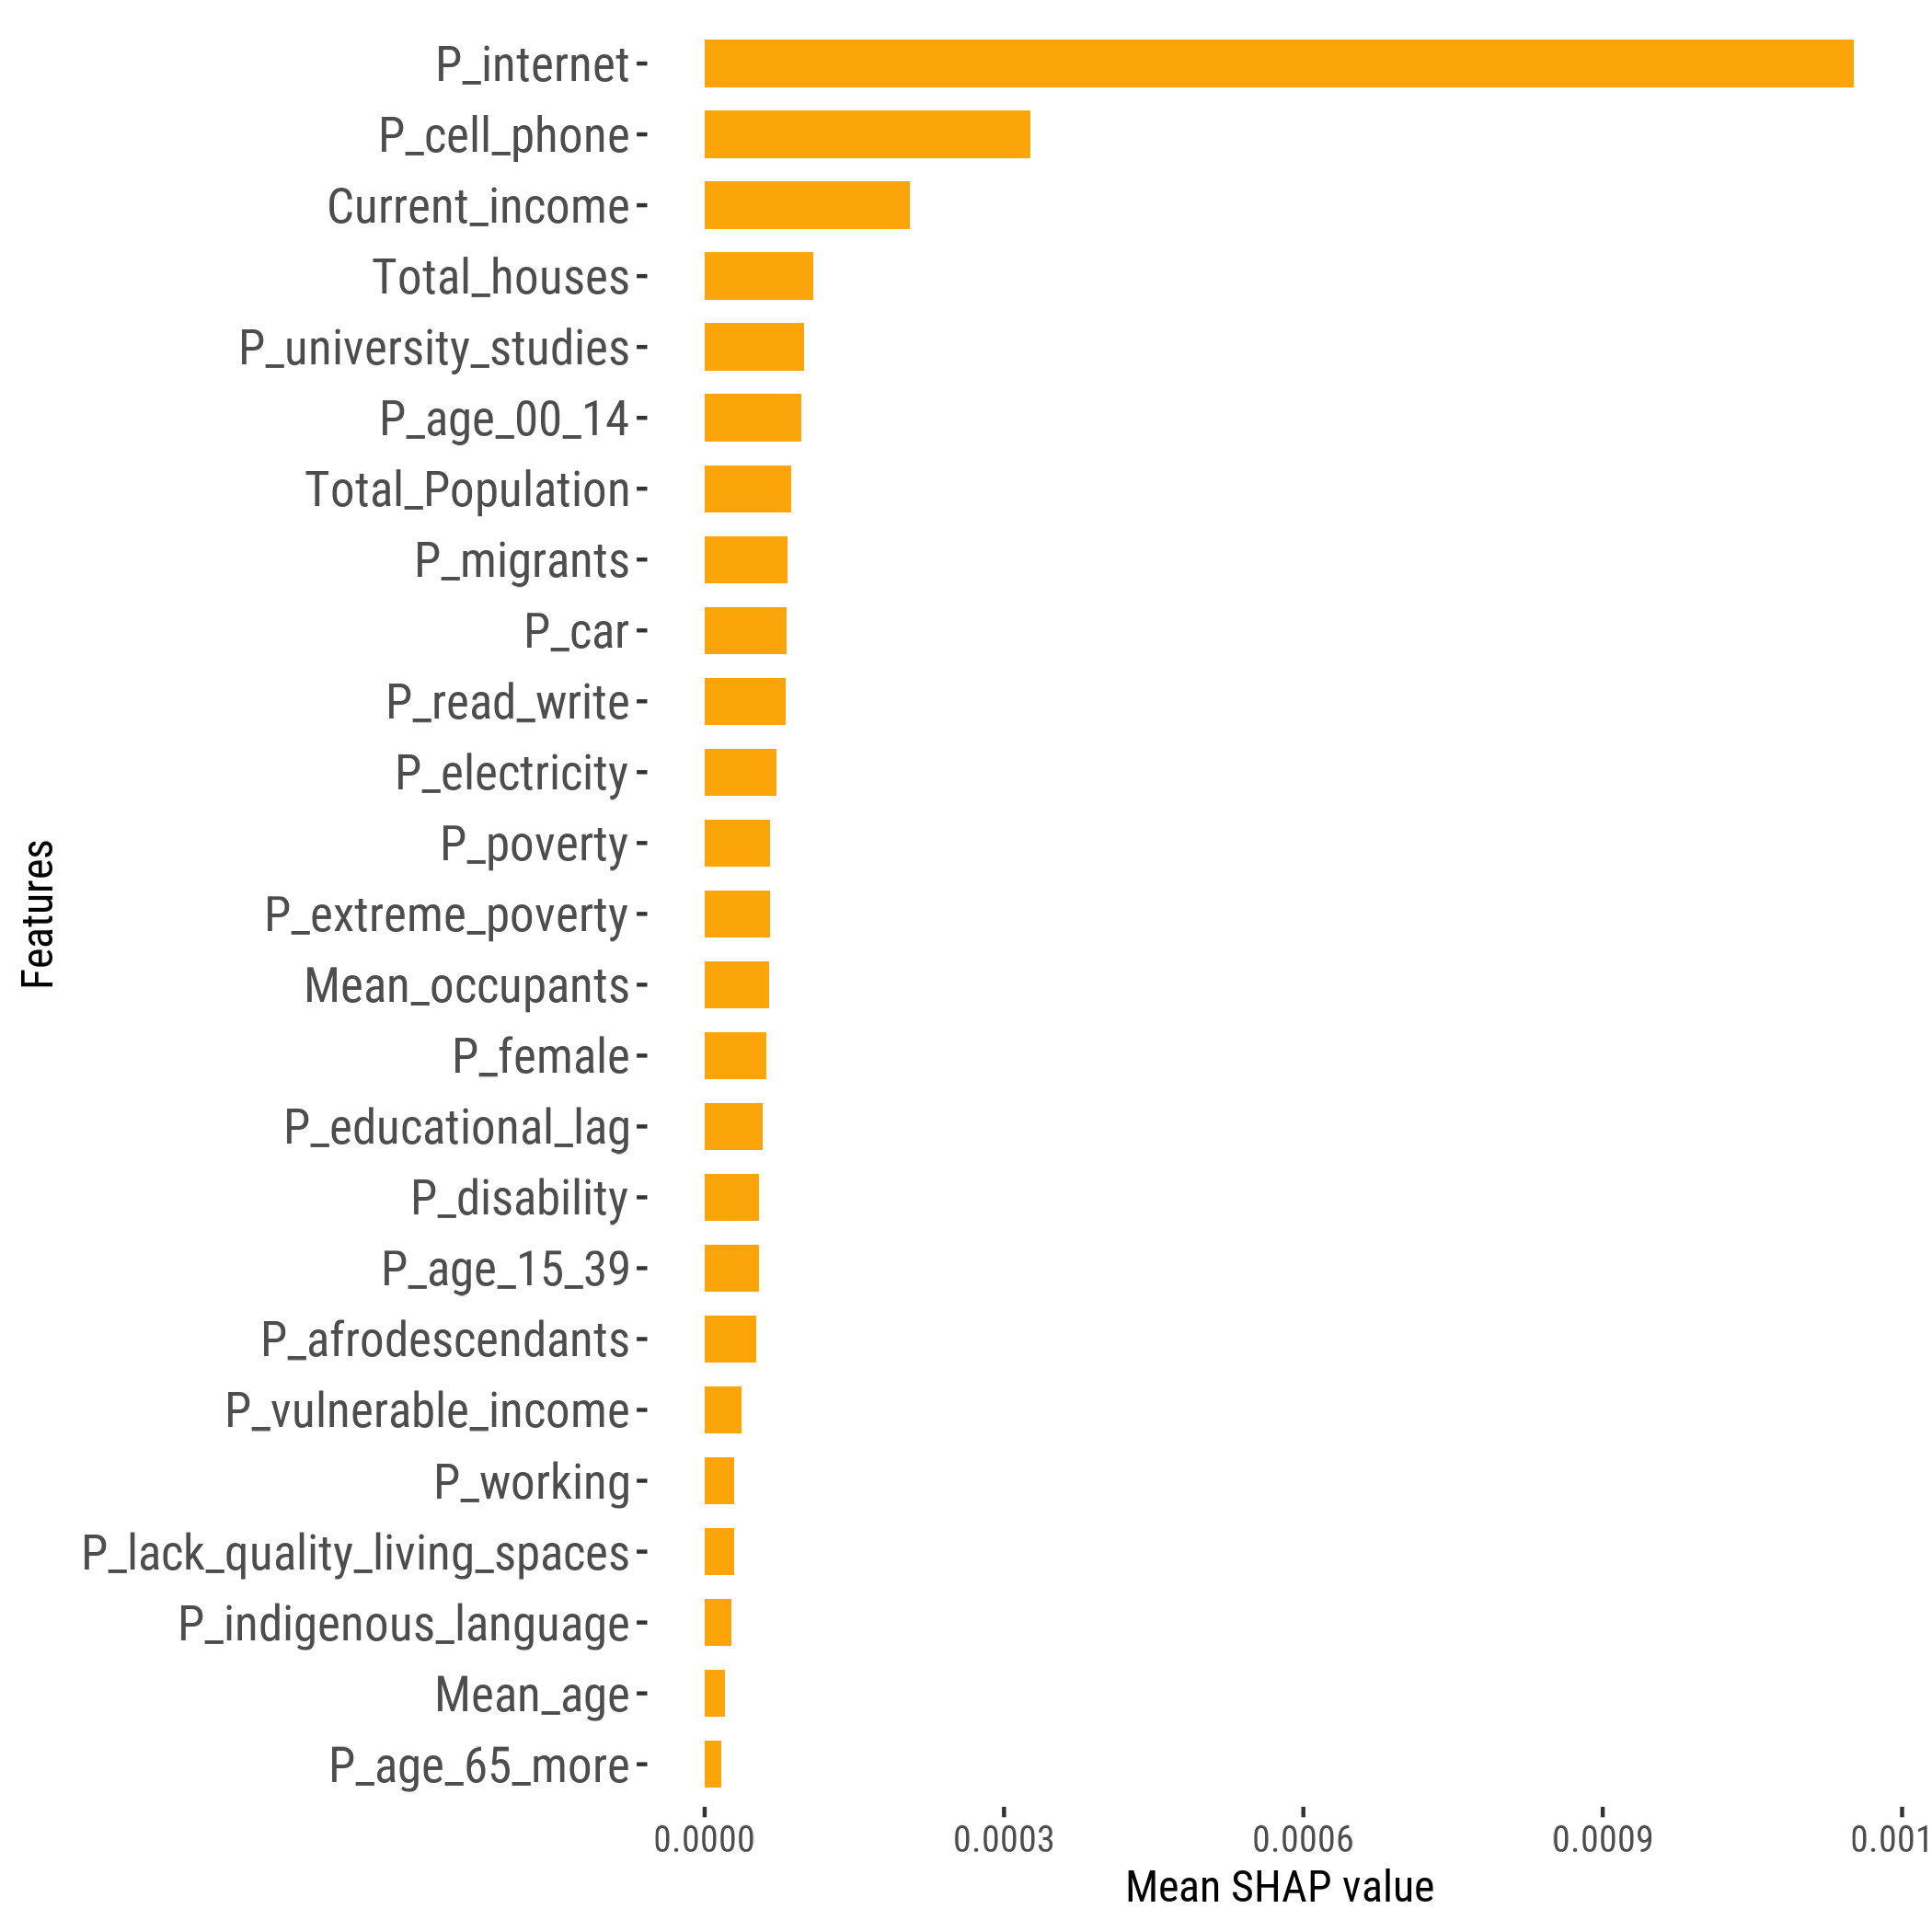

The table this chart was drawn from, first rows:
feature, importance_value, rank
P_internet, 0.001151, 1
P_cell_phone, 3.2685211939524074e-4, 2
Current_income, 2.0527179091145211e-4, 3
Total_houses, 1.0888770316827082e-4, 4
P_university_studies, 9.98815045551477e-5, 5
P_age_00_14, 9.64056646835819e-5, 6
Total_Population, 8.715551690896331e-5, 7
P_migrants, 8.339272041386127e-5, 8
P_car, 8.210629119969634e-5, 9
P_read_write, 8.143039836036517e-5, 10
P_electricity, 7.178888561885646e-5, 11
P_poverty, 6.584648743522259e-5, 12
P_extreme_poverty, 6.566312201126962e-5, 13
Mean_occupants, 6.47131219582161e-5, 14
P_female, 6.202848082814477e-5, 15
P_educational_lag, 5.826887264340023e-5, 16
P_disability, 5.488048081734183e-5, 17
P_age_15_39, 5.4075636257727805e-5, 18
P_afrodescendants, 5.198091264525102e-5, 19
P_vulnerable_income, 3.7208684912507555e-5, 20
P_working, 2.976567537492442e-5, 21
P_lack_quality_living_spaces, 2.9282751752610677e-5, 22
P_indigenous_language, 2.6482266248402616e-5, 23
Mean_age, 2.032126219981039e-5, 24
P_age_65_more, 1.6650101174923428e-5, 25
